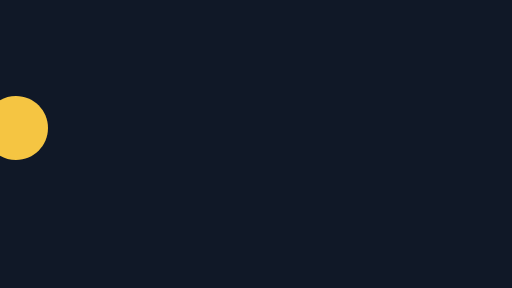
t = 0.00 s
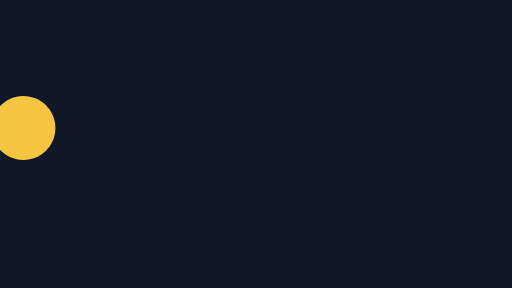
t = 0.33 s
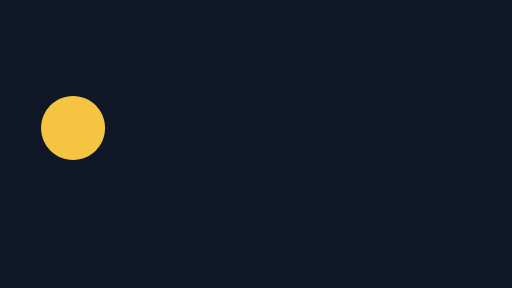
t = 0.66 s
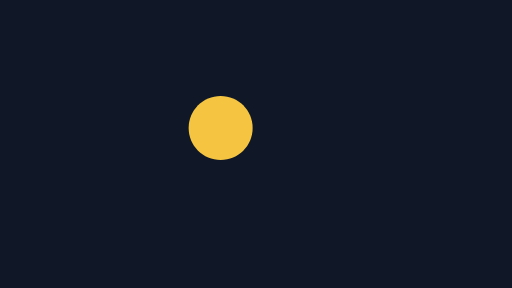
t = 1.01 s
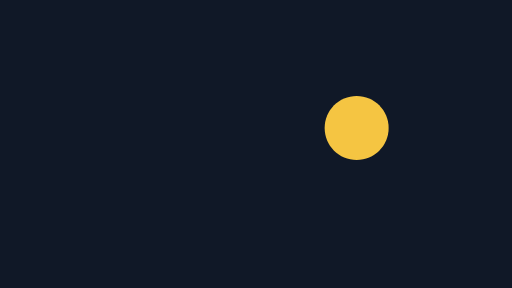
t = 1.33 s
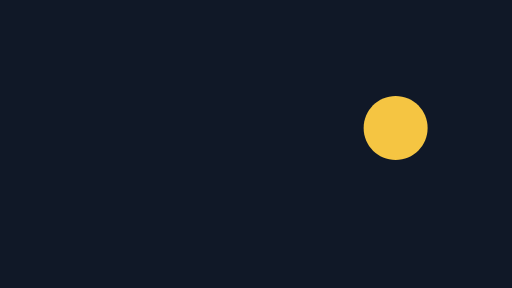
t = 1.53 s

The animated SVG that drew these frames (rendered in a browser with its animation timeline set to each time). Animation: 4 SMIL elements (animate=1,animateTransform=3); one cycle of 2.00 s, repeats indefinitely.

<svg xmlns="http://www.w3.org/2000/svg" xmlns:xlink="http://www.w3.org/1999/xlink" width="320" height="180" viewBox="0 0 320 180"><rect width="320" height="180" fill="#101827"/><g><animateTransform attributeName="transform" type="translate" dur="2s" repeatCount="indefinite" calcMode="linear" keyTimes="0;0.016667;0.033333;0.05;0.066667;0.083333;0.1;0.116667;0.133333;0.15;0.166667;0.183333;0.2;0.216667;0.233333;0.25;0.266667;0.283333;0.3;0.316667;0.333333;0.35;0.366667;0.383333;0.4;0.416667;0.433333;0.45;0.466667;0.483333;0.5;0.516667;0.533333;0.55;0.566667;0.583333;0.6;0.616667;0.633333;0.65;0.666667;0.683333;0.7;0.716667;0.733333;0.75;0.766667;0.783333;0.8;0.816667;0.833333;0.85;0.866667;0.883333;0.9;0.916667;0.933333;0.95;0.966667;0.983333;1" values="10 80;10.005 80;10.037 80;10.125 80;10.296 80;10.579 80;11 80;11.588 80;12.37 80;13.375 80;14.63 80;16.162 80;18 80;20.171 80;22.704 80;25.625 80;28.963 80;32.745 80;37 80;41.755 80;47.037 80;52.875 80;59.296 80;66.329 80;74 80;82.338 80;91.37 80;101.125 80;111.63 80;122.912 80;135 80;147.088 80;158.37 80;168.875 80;178.63 80;187.662 80;196 80;203.671 80;210.704 80;217.125 80;222.963 80;228.245 80;233 80;237.255 80;241.037 80;244.375 80;247.296 80;249.829 80;252 80;253.838 80;255.37 80;256.625 80;257.63 80;258.412 80;259 80;259.421 80;259.704 80;259.875 80;259.963 80;259.995 80;260 80"/><g><animateTransform attributeName="transform" type="rotate" dur="2s" repeatCount="indefinite" calcMode="linear" keyTimes="0;0.016667;0.033333;0.05;0.066667;0.083333;0.1;0.116667;0.133333;0.15;0.166667;0.183333;0.2;0.216667;0.233333;0.25;0.266667;0.283333;0.3;0.316667;0.333333;0.35;0.366667;0.383333;0.4;0.416667;0.433333;0.45;0.466667;0.483333;0.5;0.516667;0.533333;0.55;0.566667;0.583333;0.6;0.616667;0.633333;0.65;0.666667;0.683333;0.7;0.716667;0.733333;0.75;0.766667;0.783333;0.8;0.816667;0.833333;0.85;0.866667;0.883333;0.9;0.916667;0.933333;0.95;0.966667;0.983333;1" values="0;0;0;0;0;0;0;0;0;0;0;0;0;0;0;0;0;0;0;0;0;0;0;0;0;0;0;0;0;0;0;0;0;0;0;0;0;0;0;0;0;0;0;0;0;0;0;0;0;0;0;0;0;0;0;0;0;0;0;0;0"/><animateTransform attributeName="transform" type="scale" additive="sum" dur="2s" repeatCount="indefinite" calcMode="linear" keyTimes="0;0.016667;0.033333;0.05;0.066667;0.083333;0.1;0.116667;0.133333;0.15;0.166667;0.183333;0.2;0.216667;0.233333;0.25;0.266667;0.283333;0.3;0.316667;0.333333;0.35;0.366667;0.383333;0.4;0.416667;0.433333;0.45;0.466667;0.483333;0.5;0.516667;0.533333;0.55;0.566667;0.583333;0.6;0.616667;0.633333;0.65;0.666667;0.683333;0.7;0.716667;0.733333;0.75;0.766667;0.783333;0.8;0.816667;0.833333;0.85;0.866667;0.883333;0.9;0.916667;0.933333;0.95;0.966667;0.983333;1" values="1;1;1;1;1;1;1;1;1;1;1;1;1;1;1;1;1;1;1;1;1;1;1;1;1;1;1;1;1;1;1;1;1;1;1;1;1;1;1;1;1;1;1;1;1;1;1;1;1;1;1;1;1;1;1;1;1;1;1;1;1"/><g><animate attributeName="opacity" dur="2s" repeatCount="indefinite" calcMode="linear" keyTimes="0;0.016667;0.033333;0.05;0.066667;0.083333;0.1;0.116667;0.133333;0.15;0.166667;0.183333;0.2;0.216667;0.233333;0.25;0.266667;0.283333;0.3;0.316667;0.333333;0.35;0.366667;0.383333;0.4;0.416667;0.433333;0.45;0.466667;0.483333;0.5;0.516667;0.533333;0.55;0.566667;0.583333;0.6;0.616667;0.633333;0.65;0.666667;0.683333;0.7;0.716667;0.733333;0.75;0.766667;0.783333;0.8;0.816667;0.833333;0.85;0.866667;0.883333;0.9;0.916667;0.933333;0.95;0.966667;0.983333;1" values="1;1;1;1;1;1;1;1;1;1;1;1;1;1;1;1;1;1;1;1;1;1;1;1;1;1;1;1;1;1;1;1;1;1;1;1;1;1;1;1;1;1;1;1;1;1;1;1;1;1;1;1;1;1;1;1;1;1;1;1;1"/><g transform="translate(-20 -20)"><path d="M20,0 C31.046,0 40,8.954 40,20 C40,31.046 31.046,40 20,40 C8.954,40 0,31.046 0,20 C0,8.954 8.954,0 20,0 Z" fill="#F5C542"/></g></g></g></g></svg>
